Photos from the image-classification dataset "dataset" in the GitHub repository melekcatal/CNN_Siniflandirma. Its 2 classes are: fare disi, kelebek.

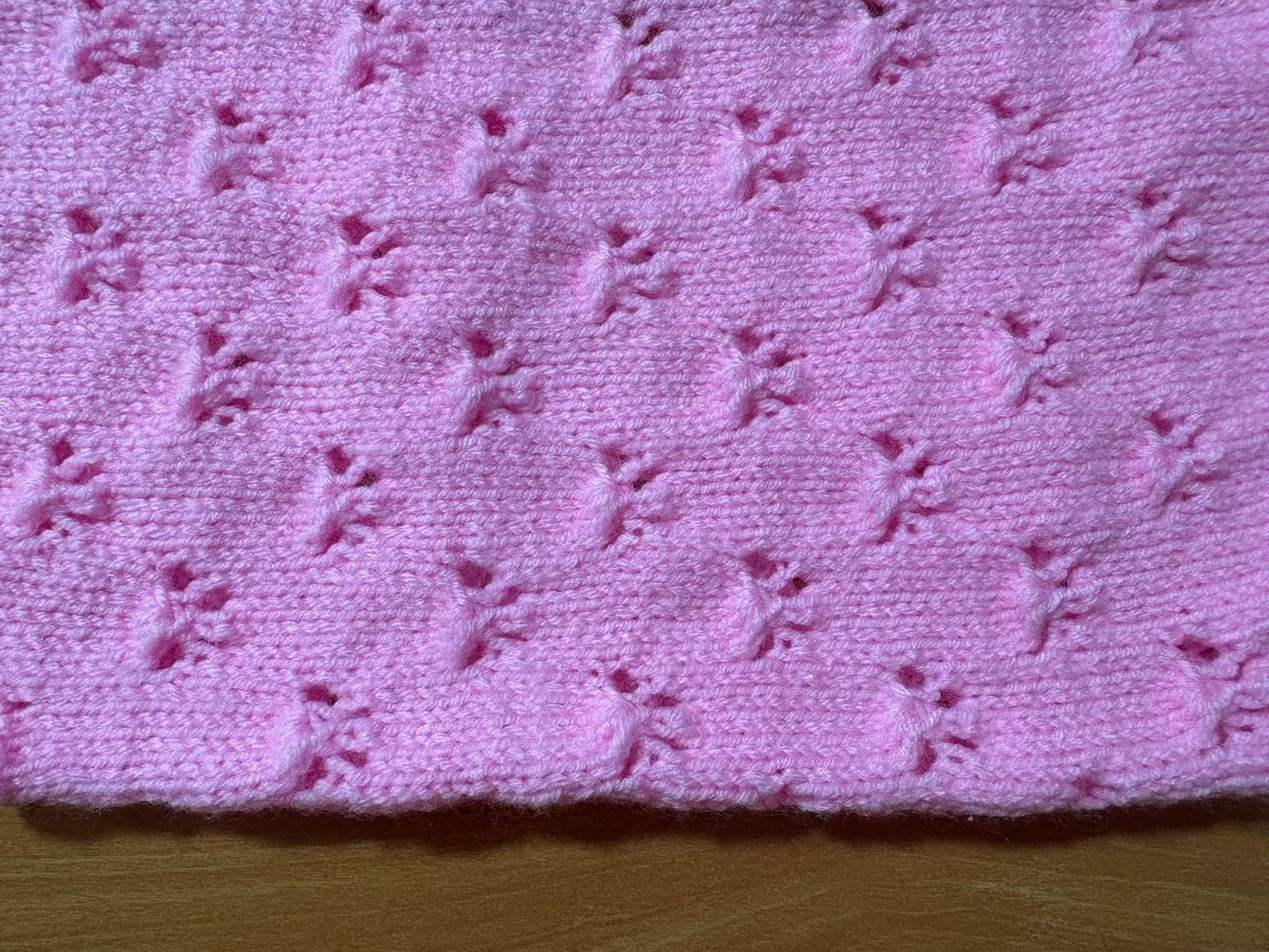
Label: kelebek

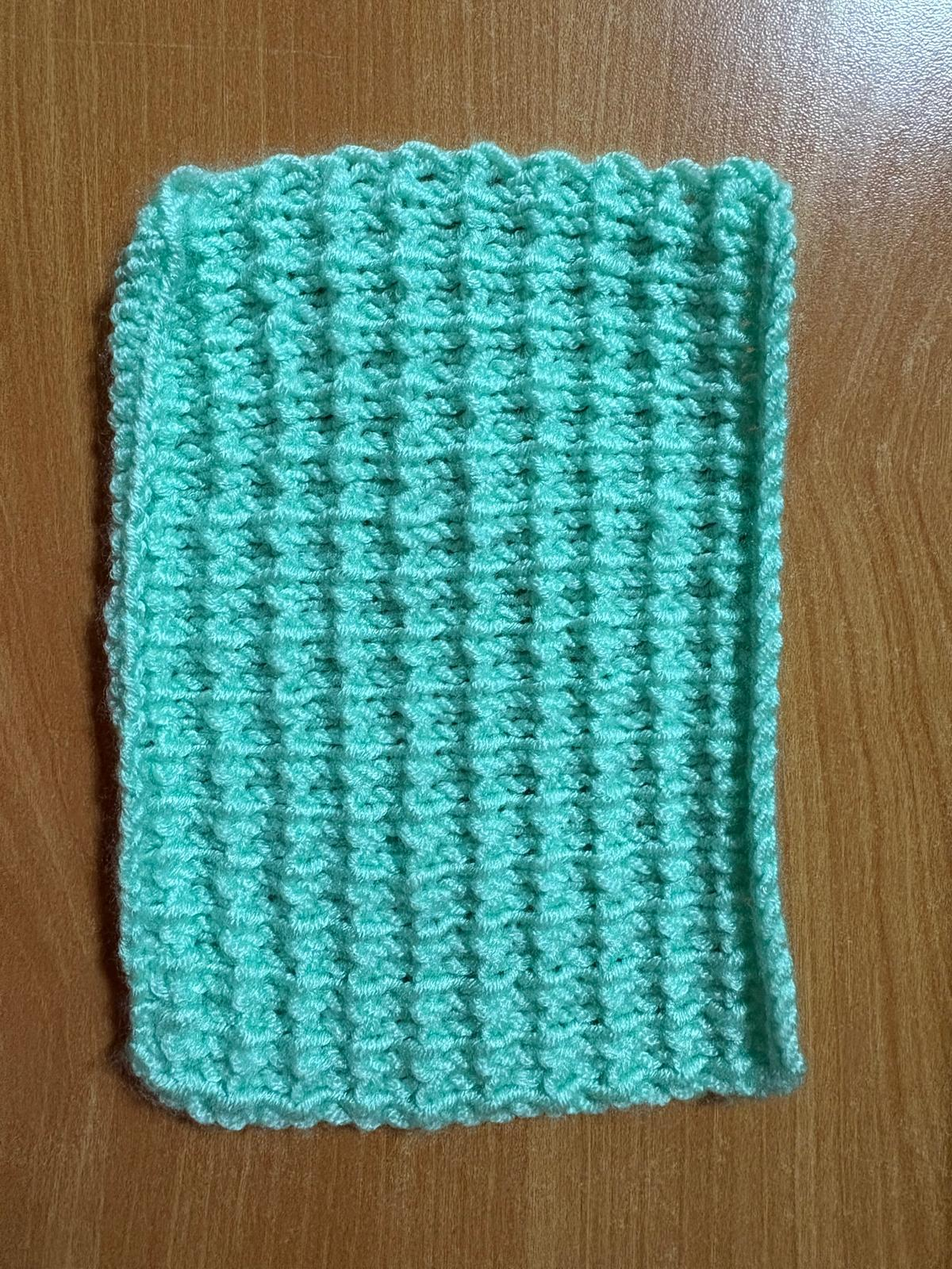
Label: fare disi

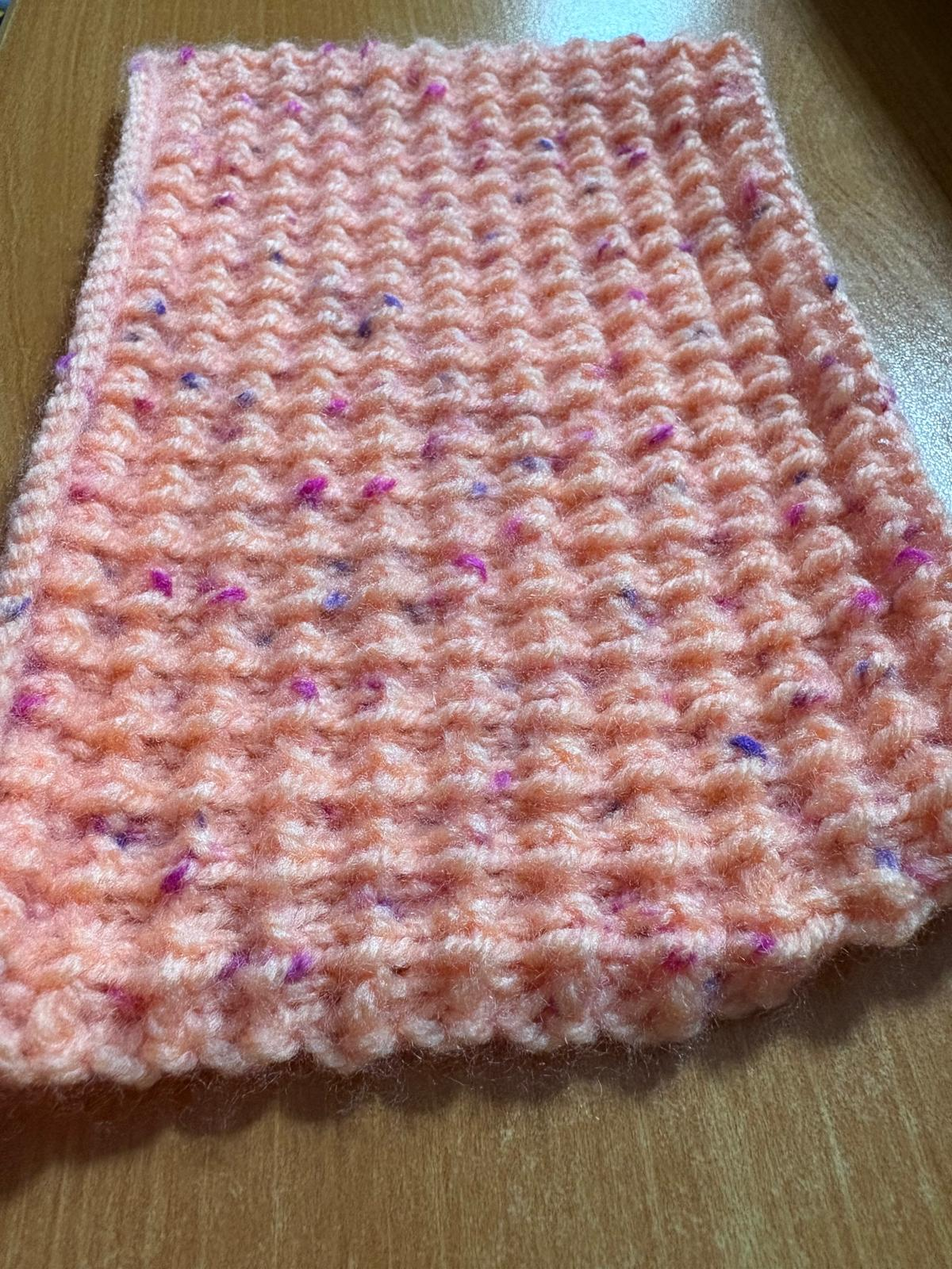
Label: fare disi

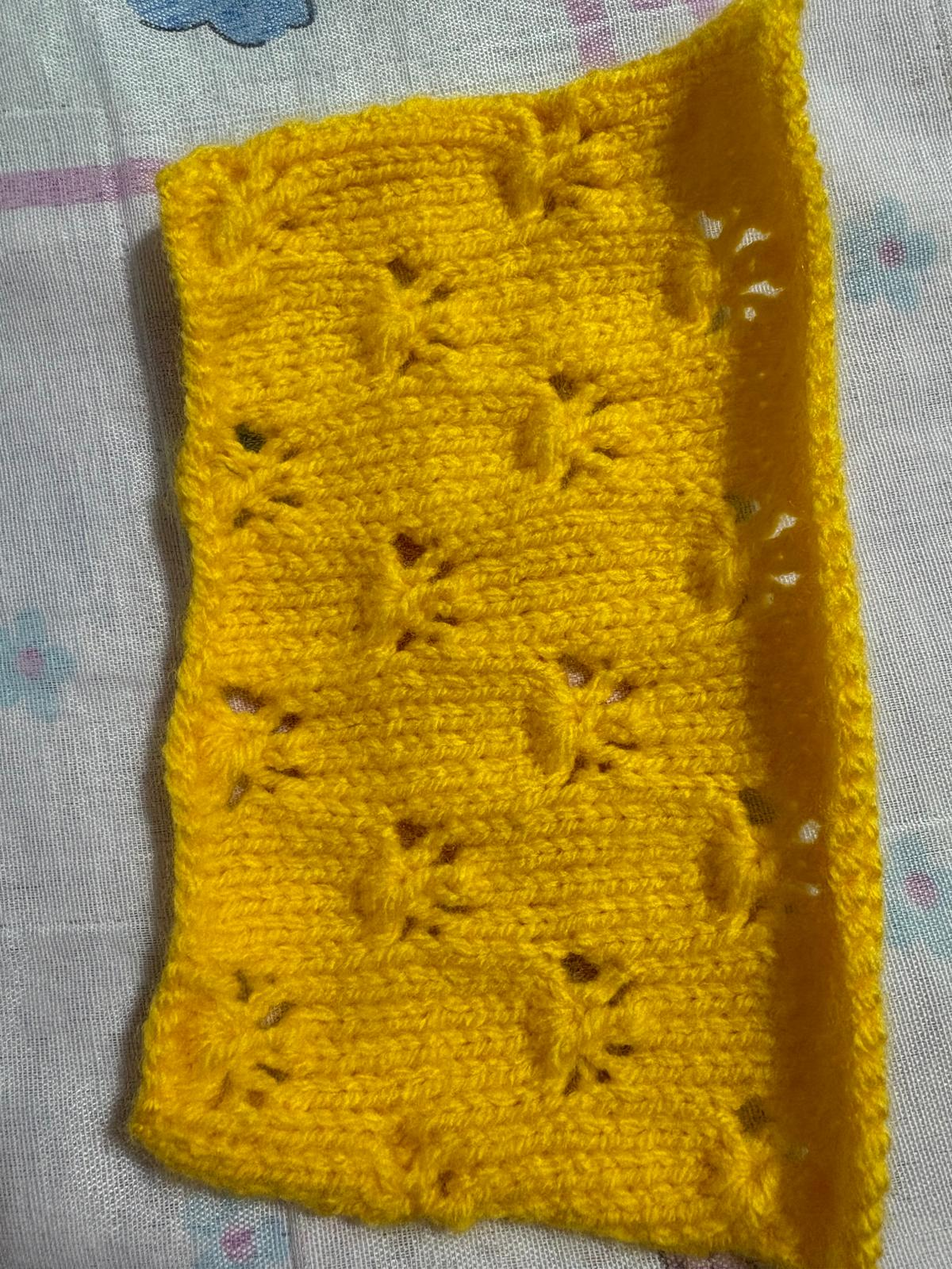
Label: kelebek

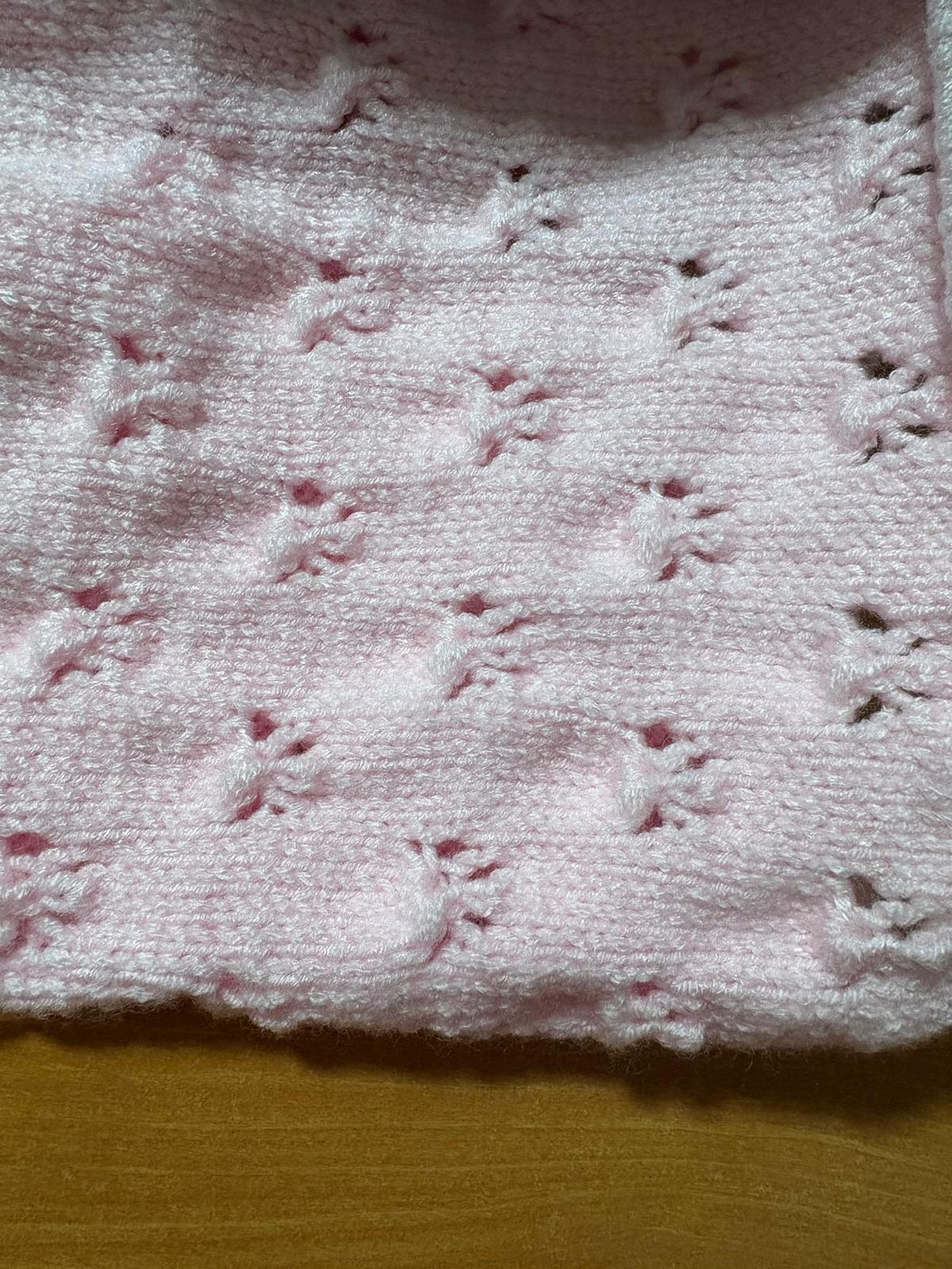
Label: kelebek

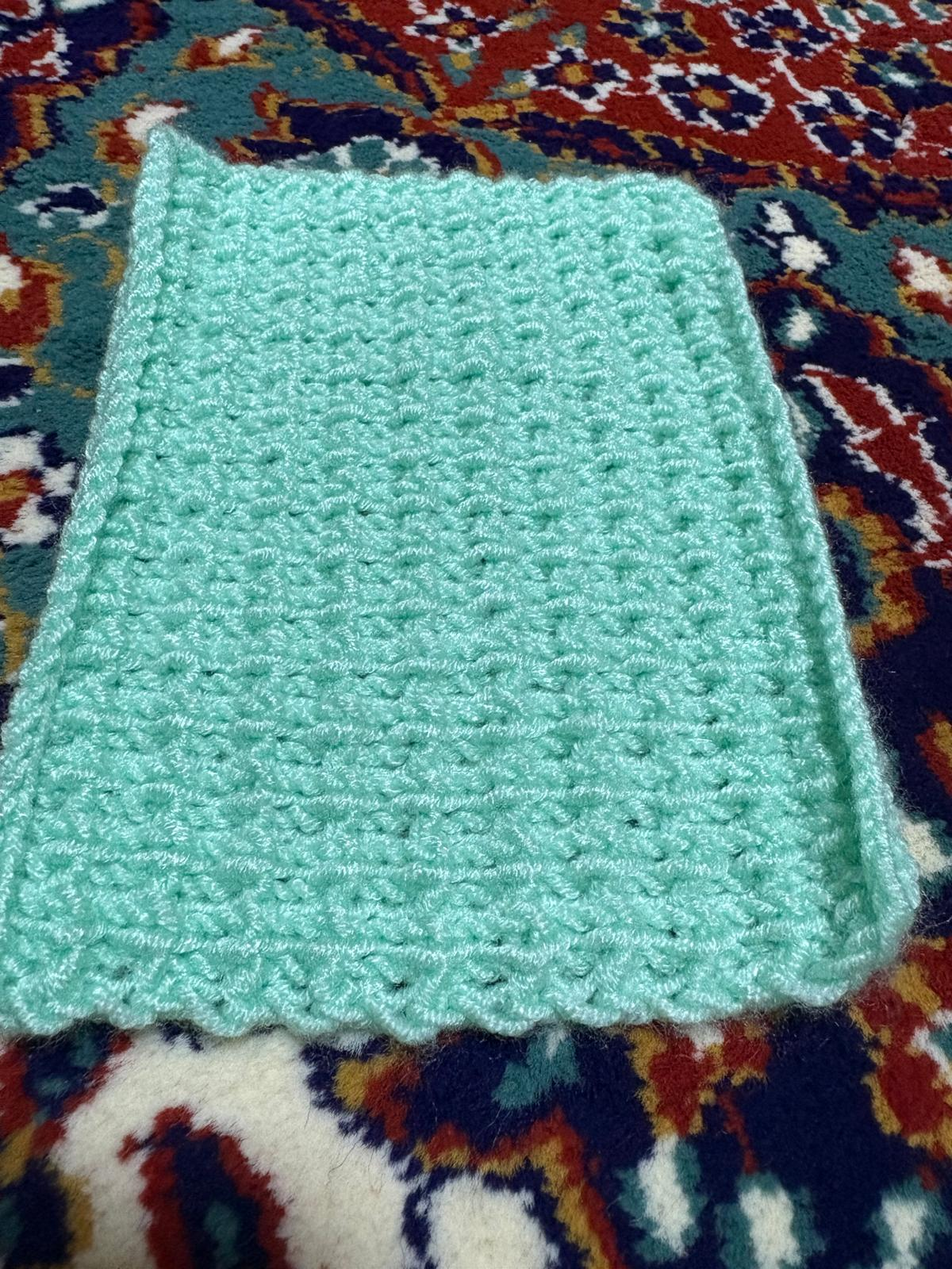
Label: fare disi
